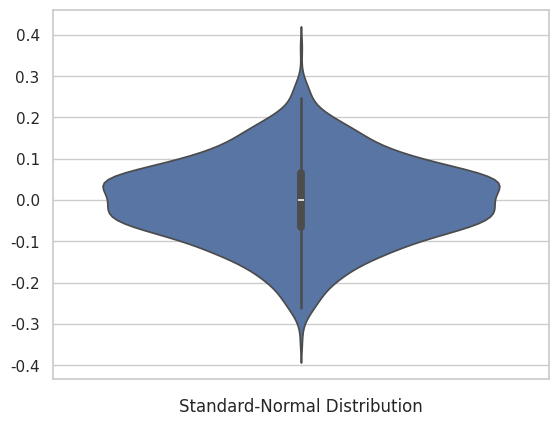
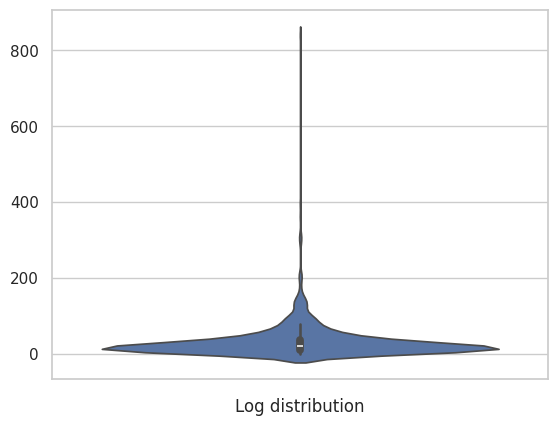

Source code (Python) for these figures, in order:
import numpy as np
import seaborn as sns
import matplotlib.pyplot as plt

mu, sigma = 0, 0.1
s = np.random.normal(mu, sigma, 1000)

f=plt.figure(1)
sns.set(style="whitegrid")
ax = sns.violinplot(s)
plt.xlabel("Standard-Normal Distribution")

f1=plt.figure(2)
mu, sigma = 3., 1. # mean and standard deviation
s = np.random.lognormal(mu, sigma, 1000)

ax = sns.violinplot(s)
plt.xlabel("Log distribution")
plt.show()
